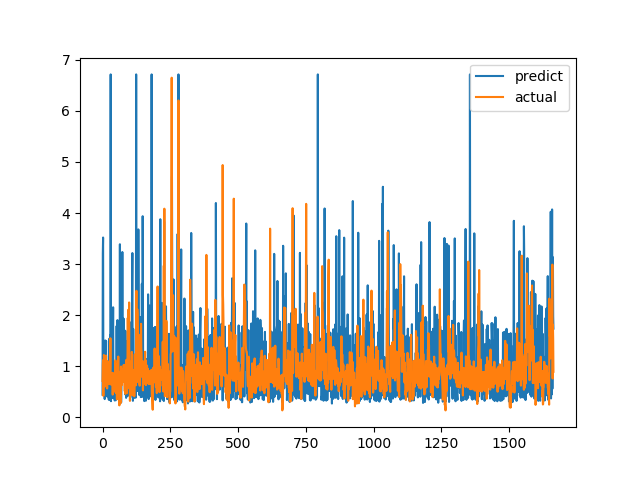

The data file committed next to this chart (first rows):
predict, actual
0.4398, 0.7094
3.199, 1.015
3.52, 1.116
0.795, 0.4183
0.8528, 1.002
0.806, 1.219
0.4348, 1.143
0.4198, 0.6528
0.3542, 0.6747
0.439, 0.601
1.503, 0.6695
0.4509, 0.6538
0.964, 0.7814
1.493, 1.206
0.7623, 0.8469
0.7981, 0.8286
0.7355, 0.6482
0.4054, 0.5624
0.794, 0.7183
0.7872, 1.1
0.8568, 0.9542
0.9424, 0.729
0.3567, 0.6694
0.3469, 0.8631
0.3372, 0.6465
1.537, 0.8223
0.4774, 0.9236
1.295, 0.8301
1.61, 1.067
0.34, 1.546
6.716, 0.6827
0.3136, 0.6386
0.7175, 0.6464
0.7514, 0.6881
0.3715, 0.7274
0.3973, 0.65
0.3761, 0.8694
0.8564, 0.4409
1.602, 0.4519
2.153, 0.7575
0.719, 0.4952
0.6859, 0.6851
0.5001, 0.7244
0.3704, 0.8654
0.4921, 0.74
0.3269, 0.8071
0.7573, 0.8204
0.4197, 1.114
0.3499, 1.109
0.3316, 0.4751
0.3542, 1.039
0.9044, 0.9458
1.786, 0.7878
0.9277, 0.3505
0.688, 0.9368
1.902, 0.9868
0.7567, 0.647
0.9231, 1.03
1.024, 1.187
0.9697, 0.9329
... 1,604 more rows
